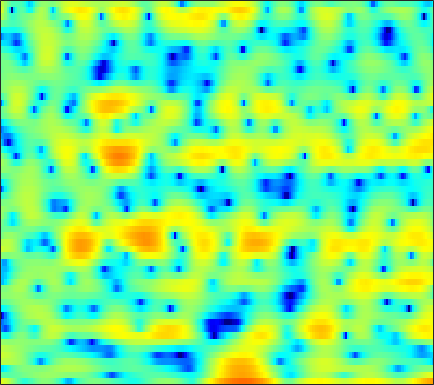

Source data for this figure (header and first rows):
5.5952, 5.0636, 4.2802, 3.3905, 2.6423, 1.5104, 0.22595, -0.83756, -2.3288, -3.7498, -4.7836, -5.0919, -4.741, -3.8464, -3.0459, -2.0196, -1.1493, -0.62019, -0.090209, 0.23238, 0.34652, 0.29761, 0.057737, -0.38882
-1.842, -2.171, -2.416, -2.454, -2.379, -2.193, -1.943, -1.74, -1.459, -1.173, -0.8822, -0.6599, -0.36, -0.0581, 0.164, 0.4452, 0.7053, 0.8773, 1.071, 1.217, 1.313, 1.351, 1.353, 1.303
-7.822, -8.102, -6.988, -5.29, -4.096, -2.781, -1.775, -1.196, -0.6154, -0.2226, 0.02225, 0.1262, 0.1798, 0.1614, 0.1186, 0.04887, -0.008224, -0.02295, 0.01505, 0.1238, 0.3126, 0.4977, 0.7853, 1.095
3.337, 3.143, 2.94, 2.781, 2.674, 2.52, 2.32, 2.123, 1.772, 1.296, 0.6606, 0.0631, -0.94, -2.231, -3.44, -5.477, -8.172, -10.72, -13.9, -12.9, -9.456, -7.213, -4.886, -3.129
4.209, 4.009, 3.732, 3.441, 3.206, 2.867, 2.487, 2.168, 1.686, 1.126, 0.4757, -0.08033, -0.9145, -1.863, -2.631, -3.7, -4.742, -5.397, -5.933, -5.96, -5.541, -5.054, -4.342, -3.66
3.319, 3.108, 2.836, 2.572, 2.377, 2.121, 1.858, 1.655, 1.365, 1.05, 0.7119, 0.4381, 0.06629, -0.3145, -0.5926, -0.9377, -1.255, -1.462, -1.691, -1.853, -1.973, -2.05, -2.168, -2.331
1.488, 1.202, 0.9364, 0.8021, 0.7761, 0.8086, 0.8705, 0.9133, 0.9303, 0.8845, 0.7749, 0.659, 0.4809, 0.2833, 0.1542, 0.05507, 0.04655, 0.09645, 0.2012, 0.3107, 0.3857, 0.3883, 0.2823, 0.01057
-4.61, -5.593, -6.202, -5.607, -4.586, -3.052, -1.699, -0.9138, -0.198, 0.1201, 0.03752, -0.2987, -1.106, -2.259, -3.181, -3.984, -3.591, -2.566, -0.8724, 0.6739, 1.886, 2.569, 3.178, 3.459
-13.67, -15.37, -17.29, -15.03, -11.87, -8.269, -5.597, -4.104, -2.697, -1.874, -1.615, -1.808, -2.581, -4, -5.498, -7.277, -6.669, -4.764, -2.105, 0.04567, 1.645, 2.535, 3.373, 3.873
-15.54, -14.44, -12.79, -10.93, -9.437, -7.45, -5.617, -4.393, -2.996, -1.898, -1.085, -0.6526, -0.2486, 0.03419, 0.1924, 0.428, 0.7566, 1.083, 1.563, 2.04, 2.447, 2.668, 2.817, 2.796
-29.55, -20.15, -14.29, -10.55, -8.393, -6.045, -4.139, -2.937, -1.579, -0.4699, 0.4273, 0.9823, 1.57, 2.042, 2.322, 2.629, 2.829, 2.928, 2.999, 2.981, 2.844, 2.643, 2.217, 1.599
-7.668, -7.211, -6.207, -4.973, -4.011, -2.779, -1.662, -0.9093, -0.02251, 0.7233, 1.334, 1.714, 2.115, 2.394, 2.547, 2.685, 2.735, 2.719, 2.631, 2.443, 2.134, 1.814, 1.24, 0.4563
-1.682, -1.598, -1.366, -1.013, -0.7027, -0.2596, 0.1869, 0.5001, 0.8623, 1.151, 1.346, 1.429, 1.47, 1.428, 1.349, 1.214, 1.09, 0.9958, 0.8748, 0.7525, 0.6114, 0.4767, 0.2277, -0.1409
0.6491, 0.5828, 0.5998, 0.7266, 0.866, 1.089, 1.308, 1.435, 1.524, 1.498, 1.327, 1.073, 0.5994, -0.02507, -0.5758, -1.377, -2.061, -2.371, -2.409, -2.057, -1.5, -1.073, -0.5983, -0.2802
-0.001596, -0.1971, -0.09255, 0.3054, 0.7178, 1.295, 1.809, 2.107, 2.345, 2.345, 2.078, 1.665, 0.7458, -0.6663, -2.158, -5.083, -10.01, -15.95, -13.35, -7.109, -3.597, -1.894, -0.3626, 0.5928
-9.971, -10.76, -7.981, -4.857, -3.008, -1.099, 0.3023, 1.093, 1.849, 2.285, 2.399, 2.298, 1.856, 1.072, 0.3024, -0.8866, -2.017, -2.539, -2.397, -1.438, -0.2452, 0.5694, 1.427, 1.962
-10.19, -10.79, -9.611, -7.533, -5.942, -4.034, -2.424, -1.409, -0.3272, 0.4695, 1.002, 1.25, 1.434, 1.442, 1.361, 1.242, 1.137, 1.098, 1.151, 1.318, 1.529, 1.686, 1.867, 1.927
-10.01, -11.27, -11.24, -9.549, -7.888, -5.777, -3.964, -2.823, -1.6, -0.6785, 0.005168, 0.3654, 0.7273, 0.9871, 1.093, 1.171, 1.229, 1.266, 1.322, 1.359, 1.408, 1.457, 1.502, 1.543
-9.608, -12.68, -12.5, -9.018, -6.727, -4.475, -2.849, -1.963, -1.092, -0.4908, -0.08355, 0.125, 0.2824, 0.3778, 0.4583, 0.5056, 0.525, 0.523, 0.4711, 0.3826, 0.2989, 0.2463, 0.2168, 0.3204
0.9525, 0.413, 0.03474, -0.002436, 0.1066, 0.3089, 0.4226, 0.3875, 0.1396, -0.2639, -0.818, -1.179, -1.577, -1.798, -1.765, -1.589, -1.481, -1.478, -1.655, -1.978, -2.544, -3.11, -3.92, -4.561
4.301, 4.053, 3.717, 3.404, 3.11, 2.593, 1.844, 1.092, -0.3049, -2.285, -5.123, -7.769, -11.04, -10.66, -8.874, -6.914, -5.831, -5.558, -5.618, -6.149, -7.063, -7.951, -9.738, -13.29
2.738, 2.971, 3.141, 3.109, 2.932, 2.472, 1.712, 0.937, -0.4529, -2.326, -4.835, -6.976, -9.274, -9.708, -8.828, -7.959, -7.885, -8.48, -10.28, -13.34, -15.88, -14.75, -11.49, -8.535
-0.7029, 0.172, 0.9094, 1.215, 1.265, 1.153, 0.8697, 0.5389, -0.002711, -0.6421, -1.325, -1.908, -2.525, -3.101, -3.521, -4.091, -4.939, -5.814, -7.451, -9.259, -10.3, -9.617, -7.379, -4.891
-1.512, -1.24, -1.186, -1.336, -1.497, -1.648, -1.607, -1.454, -1.143, -0.831, -0.5535, -0.4284, -0.3869, -0.4219, -0.5625, -0.8424, -1.217, -1.557, -1.954, -2.286, -2.348, -2.203, -1.789, -1.07
-0.3539, -1.126, -2.593, -4.626, -6.557, -8.799, -8.254, -6.26, -3.622, -1.622, -0.2045, 0.6012, 1.284, 1.7, 1.853, 1.857, 1.708, 1.516, 1.203, 0.8376, 0.5011, 0.2757, 0.05194, -0.04121
1.264, 0.32, -1.285, -3.47, -5.466, -7.776, -7.155, -5.09, -2.358, -0.211, 1.338, 2.174, 2.974, 3.403, 3.549, 3.511, 3.227, 2.873, 2.2, 1.363, 0.3423, -0.4823, -1.598, -2.658
1.452, 1.057, 0.5102, 0.03503, -0.2131, -0.2976, -0.04231, 0.3757, 1.093, 1.858, 2.567, 2.982, 3.365, 3.523, 3.468, 3.181, 2.618, 1.996, 0.8835, -0.615, -2.582, -4.439, -7.572, -11.42
-0.304, -0.2877, -0.148, 0.123, 0.386, 0.8084, 1.291, 1.67, 2.183, 2.651, 3.017, 3.228, 3.356, 3.32, 3.157, 2.739, 2.079, 1.402, 0.2291, -1.321, -3.294, -5.16, -8.158, -11.73
-5, -4.433, -3.315, -2.082, -1.206, -0.1434, 0.7871, 1.38, 2.052, 2.589, 2.96, 3.148, 3.259, 3.201, 3.054, 2.697, 2.161, 1.64, 0.7869, -0.2298, -1.387, -2.305, -3.525, -4.605
-18.28, -12.4, -7.784, -4.837, -3.186, -1.487, -0.1868, 0.5915, 1.413, 2.018, 2.461, 2.669, 2.822, 2.807, 2.702, 2.438, 2.042, 1.668, 1.086, 0.4472, -0.2278, -0.7126, -1.319, -1.8
-8.397, -7.331, -5.516, -3.787, -2.632, -1.335, -0.2909, 0.3645, 1.07, 1.609, 1.998, 2.196, 2.325, 2.325, 2.224, 1.979, 1.609, 1.263, 0.7276, 0.1341, -0.4487, -0.8523, -1.276, -1.535
-2.396, -2.117, -1.662, -1.134, -0.7331, -0.2065, 0.2956, 0.6406, 1.074, 1.475, 1.775, 1.953, 2.075, 2.07, 1.964, 1.677, 1.216, 0.7525, -0.02159, -0.9537, -1.992, -2.771, -3.604, -3.926
0.9927, 0.8663, 0.6453, 0.4072, 0.2108, -0.004087, -0.08171, -0.03097, 0.2202, 0.6341, 1.101, 1.423, 1.753, 1.874, 1.835, 1.556, 1.031, 0.4532, -0.5899, -2.013, -4.053, -6.243, -10.88, -17.35
2.156, 1.537, 0.5389, -0.6982, -1.782, -3.406, -4.946, -5.497, -4.907, -3.405, -1.708, -0.7234, 0.2273, 0.6876, 0.7572, 0.5208, -0.02567, -0.5608, -1.364, -2.262, -3.154, -3.904, -4.72, -4.752
0.353, -0.6383, -2.157, -4.011, -5.717, -8.819, -14, -19.6, -14.38, -8.389, -5.079, -3.412, -2.127, -1.561, -1.65, -2.349, -3.743, -5.159, -6.928, -7.066, -5.423, -3.847, -1.942, -0.2348
-4, -5.367, -7.147, -8.448, -9.141, -9.501, -9.349, -8.845, -7.666, -6.225, -4.655, -3.751, -2.9, -2.63, -2.823, -3.759, -5.622, -7.864, -11.89, -12.01, -7.225, -4.283, -1.329, 0.858
-9.943, -12.54, -17.56, -24.55, -20.61, -14.73, -11.12, -9.226, -7.182, -5.516, -4.248, -3.491, -2.726, -2.303, -2.163, -2.223, -2.461, -2.622, -2.648, -2.233, -1.358, -0.4639, 0.7582, 1.952
-12.54, -13.47, -14.58, -14.75, -13.93, -11.76, -9.464, -7.861, -6.084, -4.622, -3.499, -2.779, -2.06, -1.491, -1.181, -0.8316, -0.5397, -0.3272, -0.004844, 0.4237, 0.9335, 1.359, 1.941, 2.497
-15.27, -13.06, -10.98, -9.376, -8.245, -6.844, -5.521, -4.605, -3.529, -2.657, -1.889, -1.457, -0.9815, -0.6143, -0.3764, -0.07263, 0.2511, 0.5037, 0.8795, 1.279, 1.692, 1.962, 2.317, 2.575
-9.22, -7.807, -6.08, -4.615, -3.648, -2.562, -1.651, -1.105, -0.5364, -0.1897, -0.01663, -0.05211, -0.1593, -0.3418, -0.4374, -0.4629, -0.2571, 0.04915, 0.5809, 1.14, 1.677, 1.988, 2.297, 2.424
-2.039, -1.657, -0.9134, -0.08832, 0.5587, 1.291, 1.855, 2.133, 2.244, 2.057, 1.448, 0.7412, -0.5217, -2.191, -3.476, -4.625, -4.343, -3.31, -1.689, -0.2608, 0.8142, 1.428, 1.88, 2.017
-1.347, -0.9379, 0.1132, 1.358, 2.225, 3.173, 3.803, 4.03, 3.978, 3.483, 2.463, 1.337, -0.933, -4.367, -8.28, -16.85, -12.79, -8.193, -4.627, -2.419, -0.9055, -0.06864, 0.6496, 0.9035
-14.95, -8.53, -3.067, 0.1705, 1.786, 3.315, 4.234, 4.588, 4.667, 4.279, 3.494, 2.622, 1.049, -0.7957, -2.245, -3.919, -5.057, -5.519, -5.723, -5.163, -3.988, -2.982, -1.707, -0.8764
-3.36, -2.582, -0.8359, 0.9399, 2.048, 3.183, 3.912, 4.225, 4.329, 4.096, 3.535, 2.895, 1.811, 0.4299, -0.8294, -2.829, -5.459, -8.197, -14.28, -22.24, -11.75, -7.762, -4.543, -2.65
0.103, 0.4096, 0.9637, 1.591, 2.057, 2.56, 2.917, 3.059, 3.07, 2.891, 2.489, 2.053, 1.311, 0.3443, -0.5288, -1.916, -3.522, -4.816, -6.364, -6.884, -6.071, -5.032, -3.579, -2.434
-0.05557, 0.2834, 0.7082, 1.074, 1.305, 1.536, 1.673, 1.701, 1.65, 1.494, 1.252, 1.023, 0.6355, 0.1831, -0.1821, -0.6974, -1.2, -1.536, -1.836, -1.935, -1.819, -1.609, -1.287, -0.9669
-0.8708, -0.4396, -0.006468, 0.2808, 0.3994, 0.4665, 0.4177, 0.3323, 0.1711, -0.02181, -0.1848, -0.275, -0.3466, -0.3444, -0.3071, -0.2174, -0.1083, -0.01254, 0.1274, 0.2564, 0.3823, 0.4709, 0.5369, 0.5328
-1.138, -0.711, -0.3688, -0.2461, -0.2864, -0.5065, -0.8889, -1.256, -1.815, -2.341, -2.709, -2.787, -2.522, -1.922, -1.344, -0.5196, 0.2666, 0.793, 1.367, 1.803, 2.087, 2.186, 2.189, 2.017
-0.6747, -0.4858, -0.4454, -0.6449, -0.9361, -1.559, -2.452, -3.338, -4.904, -6.87, -9.089, -10.08, -8.747, -5.874, -3.803, -1.514, 0.2769, 1.336, 2.416, 3.182, 3.641, 3.789, 3.756, 3.442
-1.161, -1.32, -1.669, -2.203, -2.714, -3.562, -4.622, -5.6, -7.256, -9.559, -12.83, -14.9, -12.17, -7.518, -4.705, -1.799, 0.3768, 1.646, 2.937, 3.835, 4.375, 4.564, 4.525, 4.156
-3.877, -4.3, -4.933, -5.692, -6.402, -7.416, -8.396, -8.956, -9.23, -9.077, -8.458, -7.638, -6.119, -4.267, -2.805, -0.9425, 0.6893, 1.72, 2.83, 3.625, 4.127, 4.319, 4.313, 4.023
-8.646, -8.725, -8.945, -9.636, -10.61, -12.82, -16.2, -18.71, -17.14, -12.79, -9.329, -7.262, -5.002, -3.044, -1.735, -0.1989, 1.103, 1.922, 2.81, 3.447, 3.844, 3.98, 3.972, 3.752
-15.29, -12.25, -10.45, -10.1, -10.48, -11.75, -13.6, -14.53, -13.3, -10.33, -7.414, -5.571, -3.432, -1.656, -0.5301, 0.7524, 1.799, 2.44, 3.098, 3.547, 3.781, 3.817, 3.708, 3.422
-6.854, -6.629, -6.311, -6.176, -6.227, -6.296, -6.279, -6.085, -5.511, -4.547, -3.344, -2.387, -1.143, 0.01605, 0.7976, 1.705, 2.455, 2.896, 3.303, 3.521, 3.541, 3.445, 3.15, 2.691
-0.4789, -1.143, -1.932, -2.567, -2.934, -3.238, -3.238, -3.055, -2.628, -2.008, -1.313, -0.7589, -0.02729, 0.6982, 1.239, 1.902, 2.453, 2.757, 2.991, 2.973, 2.715, 2.376, 1.769, 1.085
3.322, 2.079, 0.2415, -1.722, -3.021, -4.059, -3.907, -3.28, -2.28, -1.529, -1.052, -0.8248, -0.5321, -0.1247, 0.3389, 1.141, 1.936, 2.408, 2.748, 2.616, 1.932, 1, -0.7277, -2.674
5.274, 3.681, 0.8431, -3.398, -8.698, -30.36, -9.493, -5.561, -3.047, -2.149, -2.402, -3.319, -5.389, -7.078, -6.056, -2.844, -0.1099, 1.301, 2.364, 2.607, 1.978, 0.853, -1.81, -6.62
3.658, 2.663, 1.068, -0.7312, -1.982, -3.098, -3.295, -3.09, -2.885, -3.08, -3.976, -5.205, -7.693, -9.829, -8.827, -5.447, -2.609, -1.093, 0.2133, 0.8726, 0.9985, 0.8205, 0.3597, -0.06169
